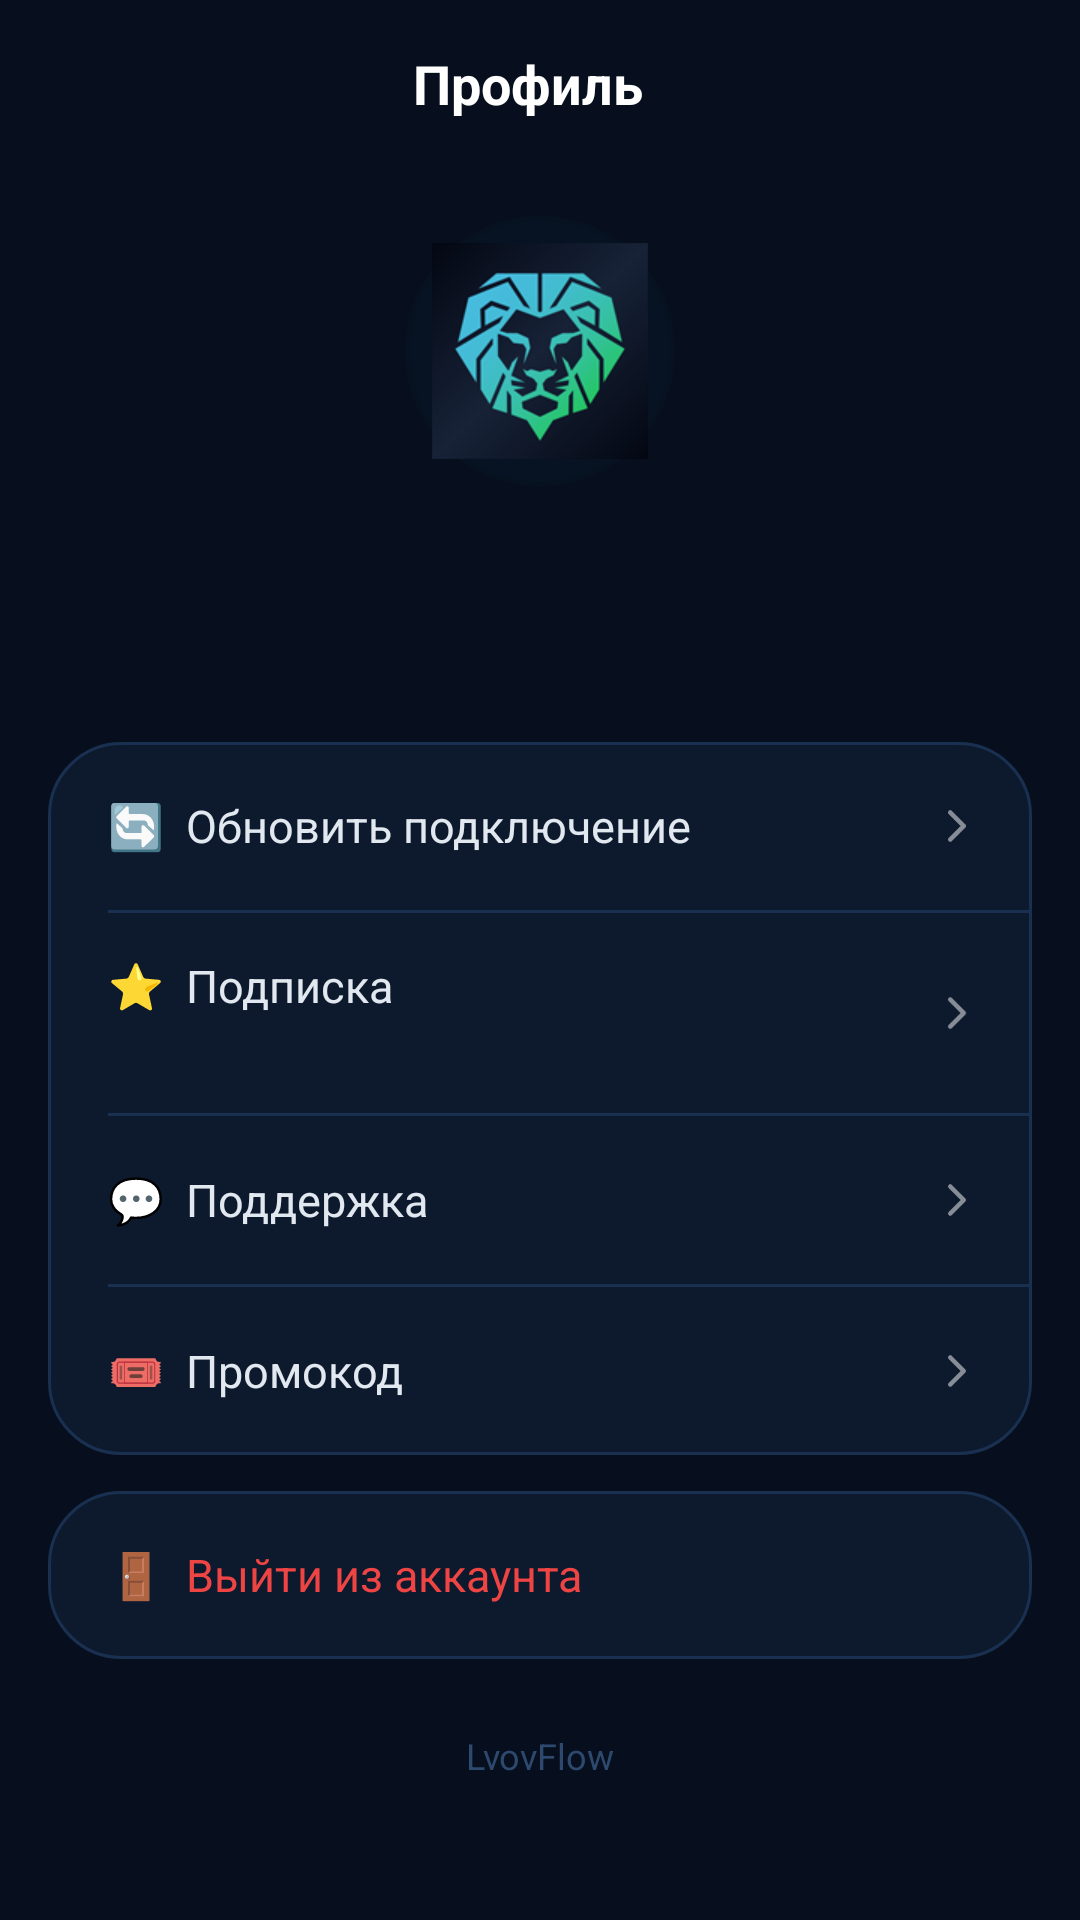

Produce the Android XML layout that renders to this screen, including the resource entries it uses.
<!-- AndroidManifest.xml: application theme Theme.Start -->
<!-- res/layout/activity_profile.xml -->
<?xml version="1.0" encoding="utf-8"?>
<ScrollView xmlns:android="http://schemas.android.com/apk/res/android"
    android:layout_width="match_parent"
    android:layout_height="match_parent"
    android:background="#070F1E"
    android:fillViewport="true">

    <LinearLayout
        android:layout_width="match_parent"
        android:layout_height="wrap_content"
        android:orientation="vertical"
        android:paddingBottom="32dp">

        
        <LinearLayout
            android:layout_width="match_parent"
            android:layout_height="56dp"
            android:orientation="horizontal"
            android:gravity="center_vertical"
            android:paddingStart="8dp"
            android:paddingEnd="16dp">

            <ImageButton
                android:id="@+id/btn_back"
                android:layout_width="48dp"
                android:layout_height="48dp"
                android:background="?attr/selectableItemBackgroundBorderless"
                android:src="@drawable/ic_navigation_close"
                android:contentDescription="Назад"
                android:tint="#FFFFFF" />

            <TextView
                android:layout_width="0dp"
                android:layout_height="wrap_content"
                android:layout_weight="1"
                android:text="Профиль"
                android:textColor="#FFFFFF"
                android:textSize="18sp"
                android:textStyle="bold"
                android:gravity="center" />

            <View android:layout_width="48dp" android:layout_height="48dp" />

        </LinearLayout>

        
        <LinearLayout
            android:layout_width="match_parent"
            android:layout_height="wrap_content"
            android:orientation="vertical"
            android:gravity="center"
            android:paddingTop="16dp"
            android:paddingBottom="28dp">

            <FrameLayout
                android:layout_width="90dp"
                android:layout_height="90dp">

                <View
                    android:layout_width="90dp"
                    android:layout_height="90dp"
                    android:background="@drawable/bg_glow_circle"
                    android:alpha="0.35" />

                <ImageView
                    android:layout_width="72dp"
                    android:layout_height="72dp"
                    android:layout_gravity="center"
                    android:src="@mipmap/ic_launcher"
                    android:contentDescription="LvovFlow" />

            </FrameLayout>

            <TextView
                android:id="@+id/tv_email"
                android:layout_width="wrap_content"
                android:layout_height="wrap_content"
                android:layout_marginTop="14dp"
                android:text=""
                android:textColor="#FFFFFF"
                android:textSize="16sp"
                android:textStyle="bold" />

            <TextView
                android:id="@+id/tv_expire"
                android:layout_width="wrap_content"
                android:layout_height="wrap_content"
                android:layout_marginTop="4dp"
                android:text=""
                android:textColor="#25C9EF"
                android:textSize="13sp" />

        </LinearLayout>

        
        <LinearLayout
            android:layout_width="match_parent"
            android:layout_height="wrap_content"
            android:orientation="vertical"
            android:layout_marginStart="16dp"
            android:layout_marginEnd="16dp"
            android:background="@drawable/bg_glass_card">

            
            <LinearLayout
                android:id="@+id/item_refresh"
                android:layout_width="match_parent"
                android:layout_height="56dp"
                android:orientation="horizontal"
                android:gravity="center_vertical"
                android:paddingStart="20dp"
                android:paddingEnd="16dp"
                android:foreground="?attr/selectableItemBackground">

                <TextView
                    android:layout_width="0dp"
                    android:layout_height="wrap_content"
                    android:layout_weight="1"
                    android:text="🔄  Обновить подключение"
                    android:textColor="#E2E8F0"
                    android:textSize="15sp" />

                <ImageView
                    android:layout_width="18dp"
                    android:layout_height="18dp"
                    android:src="@drawable/ic_chevron_right" />

            </LinearLayout>

            <View android:layout_width="match_parent" android:layout_height="1dp"
                android:background="#1A3050" android:layout_marginStart="20dp" />

            
            <LinearLayout
                android:id="@+id/item_subscription"
                android:layout_width="match_parent"
                android:layout_height="wrap_content"
                android:orientation="horizontal"
                android:gravity="center_vertical"
                android:paddingStart="20dp"
                android:paddingEnd="16dp"
                android:paddingTop="14dp"
                android:paddingBottom="14dp"
                android:foreground="?attr/selectableItemBackground">

                <LinearLayout
                    android:layout_width="0dp"
                    android:layout_height="wrap_content"
                    android:layout_weight="1"
                    android:orientation="vertical">

                    <TextView
                        android:layout_width="wrap_content"
                        android:layout_height="wrap_content"
                        android:text="⭐  Подписка"
                        android:textColor="#E2E8F0"
                        android:textSize="15sp" />

                    <TextView
                        android:id="@+id/tv_sub_status"
                        android:layout_width="wrap_content"
                        android:layout_height="wrap_content"
                        android:layout_marginTop="2dp"
                        android:textColor="#64748B"
                        android:textSize="12sp" />

                </LinearLayout>

                <ImageView
                    android:layout_width="18dp"
                    android:layout_height="18dp"
                    android:src="@drawable/ic_chevron_right" />

            </LinearLayout>

            <View android:layout_width="match_parent" android:layout_height="1dp"
                android:background="#1A3050" android:layout_marginStart="20dp" />

            
            <LinearLayout
                android:id="@+id/item_support"
                android:layout_width="match_parent"
                android:layout_height="56dp"
                android:orientation="horizontal"
                android:gravity="center_vertical"
                android:paddingStart="20dp"
                android:paddingEnd="16dp"
                android:foreground="?attr/selectableItemBackground">

                <TextView
                    android:layout_width="0dp"
                    android:layout_height="wrap_content"
                    android:layout_weight="1"
                    android:text="💬  Поддержка"
                    android:textColor="#E2E8F0"
                    android:textSize="15sp" />

                <ImageView
                    android:layout_width="18dp"
                    android:layout_height="18dp"
                    android:src="@drawable/ic_chevron_right" />

            </LinearLayout>

            <View android:layout_width="match_parent" android:layout_height="1dp"
                android:background="#1A3050" android:layout_marginStart="20dp" />

            
            <LinearLayout
                android:id="@+id/item_promo"
                android:layout_width="match_parent"
                android:layout_height="56dp"
                android:orientation="horizontal"
                android:gravity="center_vertical"
                android:paddingStart="20dp"
                android:paddingEnd="16dp"
                android:foreground="?attr/selectableItemBackground">

                <TextView
                    android:layout_width="0dp"
                    android:layout_height="wrap_content"
                    android:layout_weight="1"
                    android:text="🎟  Промокод"
                    android:textColor="#E2E8F0"
                    android:textSize="15sp" />

                <ImageView
                    android:layout_width="18dp"
                    android:layout_height="18dp"
                    android:src="@drawable/ic_chevron_right" />

            </LinearLayout>

        </LinearLayout>

        
        <LinearLayout
            android:id="@+id/item_logout"
            android:layout_width="match_parent"
            android:layout_height="56dp"
            android:orientation="horizontal"
            android:gravity="center_vertical"
            android:paddingStart="20dp"
            android:paddingEnd="16dp"
            android:layout_marginStart="16dp"
            android:layout_marginEnd="16dp"
            android:layout_marginTop="12dp"
            android:background="@drawable/bg_glass_card"
            android:foreground="?attr/selectableItemBackground">

            <TextView
                android:layout_width="wrap_content"
                android:layout_height="wrap_content"
                android:text="🚪  Выйти из аккаунта"
                android:textColor="#EF4444"
                android:textSize="15sp" />

        </LinearLayout>

        
        <TextView
            android:id="@+id/tv_version"
            android:layout_width="match_parent"
            android:layout_height="wrap_content"
            android:layout_marginTop="24dp"
            android:text="LvovFlow"
            android:textColor="#2D4A6E"
            android:textSize="12sp"
            android:gravity="center" />

    </LinearLayout>

</ScrollView>
<!-- resources referenced by this layout -->
<resources>
  <!-- drawable bg_glass_card (drawable) -->
  <?xml version="1.0" encoding="utf-8"?>
  <shape xmlns:android="http://schemas.android.com/apk/res/android"
      android:shape="rectangle">
      <solid android:color="#0D1A2E" />
      <corners android:radius="24dp" />
      <stroke android:width="1dp" android:color="#1A3050" />
  </shape>
  <!-- drawable bg_glow_circle (drawable) -->
  <?xml version="1.0" encoding="utf-8"?>
  <shape xmlns:android="http://schemas.android.com/apk/res/android"
      android:shape="oval">
      <gradient
          android:type="radial"
          android:gradientRadius="60dp"
          android:startColor="#3025C9EF"
          android:endColor="#0025C9EF" />
  </shape>
  <!-- drawable ic_chevron_right (drawable) -->
  <vector xmlns:android="http://schemas.android.com/apk/res/android"
      android:width="24dp"
      android:height="24dp"
      android:viewportWidth="24"
      android:viewportHeight="24">
      <path
          android:fillColor="@android:color/transparent"
          android:pathData="M9,18l6,-6-6,-6"
          android:strokeWidth="2"
          android:strokeColor="#80FFFFFF"
          android:strokeLineCap="round"
          android:strokeLineJoin="round"/>
  </vector>
  <!-- mipmap ic_launcher: png bitmap (mipmap-hdpi, 8849 bytes) -->
  <style name="Theme.Start" parent="Theme.MaterialComponents.DayNight">
          <item name="android:navigationBarColor">@android:color/transparent</item>
          <item name="colorPrimary">@android:color/transparent</item>
          <item name="colorPrimaryDark">@android:color/transparent</item>
          <item name="android:backgroundDimEnabled">false</item>
          <item name="android:windowNoTitle">true</item>
          <item name="windowActionBar">false</item>
          <item name="windowNoTitle">true</item>
      </style>
</resources>
